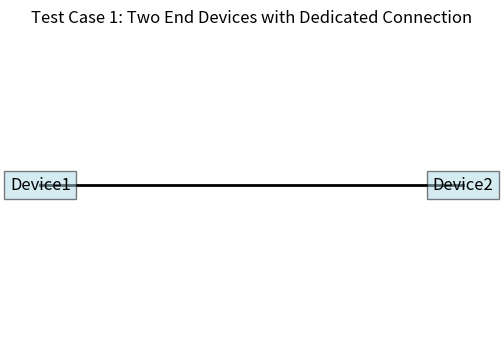
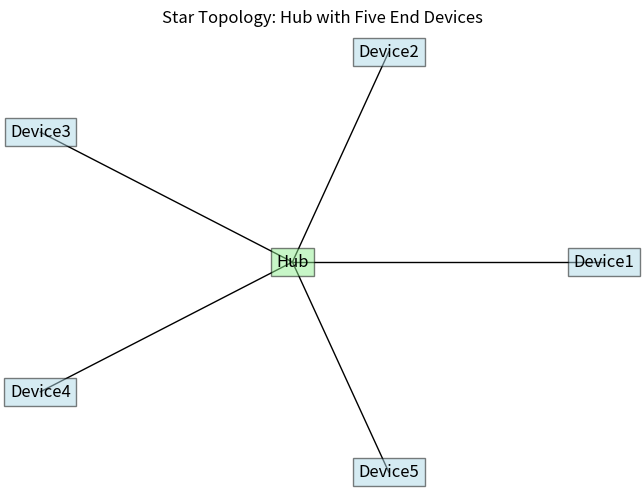
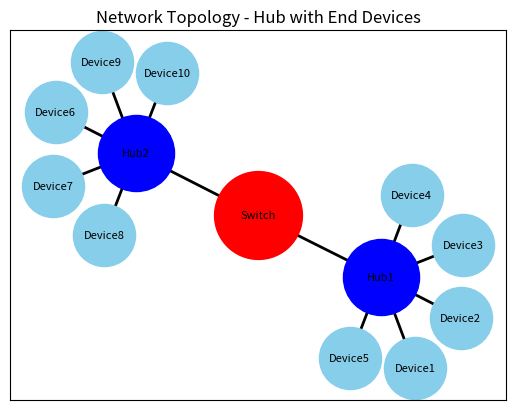

Write Python code to recreate these figures, in order.
import random
import numpy as np
import networkx as nx
import matplotlib.pyplot as plt
import time

class PhysicalLayerDevice:
    def __init__(self, device_id):
        self.device_id = device_id
        self.connection = None

    def connect(self, connection):
        self.connection = connection

    def send_data(self, data, destination_mac=None, window_size=3):
        if self.connection:
            FlowControlProtocol.sliding_window(window_size, data)
            checksum = ErrorControlProtocol.checksum(data)
            self.connection.send(data, destination_mac, checksum,receiver_id=self.device_id)
    
    def receive_data(self, data, checksum, receiver_id):
        """
        Receive data along with checksum and sender ID.
        :param data: The received data (string).
        :param checksum: The checksum received along with the data.
        :param receiver_id: The ID of the sender device.
        """
        # Verify checksum
        if not ErrorControlProtocol.detect_errors(data, checksum):
            # Data is valid, process it
            print(f"Device {self.device_id} received data from {receiver_id}: {data}")
        else:
            # Data contains errors
            print(f"Error: Data received by {self.device_id} from {receiver_id} contains errors")


class Hub:
    def __init__(self):
        self.connected_devices = []

    def connect_device(self, device):
        self.connected_devices.append(device)

    def broadcast(self, data, receiver_id):
        checksum = ErrorControlProtocol.checksum(data)
        for device in self.connected_devices:
            if device.device_id != receiver_id: 
                device.receive_data(data,checksum,receiver_id)


class Connection:
    def __init__(self, device1, device2):
        self.device1 = device1
        self.device2 = device2
        device1.connect(self)
        device2.connect(self)

    def send(self, data, destination_mac=None, checksum=None,receiver_id=None):
        if AccessControlProtocol.control_access():
            if destination_mac == self.device1.device_id:
                self.device1.receive_data(data,checksum,receiver_id)
            elif destination_mac == self.device2.device_id:
                self.device2.receive_data(data,checksum,receiver_id)



class DataLinkLayerDevice(PhysicalLayerDevice):
    def __init__(self, device_id):
        super().__init__(device_id)
        self.mac_address = None

    def set_mac_address(self, mac_address):
        self.mac_address = mac_address


class Bridge(DataLinkLayerDevice):
    def __init__(self, device_id):
        super().__init__(device_id)
        self.table = {}

    def learn_mac_address(self, mac_address, port):
        self.table[mac_address] = port

    def forward(self, data, destination_mac):
        if destination_mac in self.table:
            port = self.table[destination_mac]
            print(f"Forwarding data to port {port}: {data}")
        else:
            print(f"MAC address {destination_mac} not found in the bridge table.")


class Switch(DataLinkLayerDevice):
    def __init__(self, device_id):
        super().__init__(device_id)
        self.table = {}

    def learn_mac_address(self, mac_address, port):
        self.table[mac_address] = port

    def forward(self, data, destination_mac):
        if destination_mac in self.table:
            port = self.table[destination_mac]
            print(f"Forwarding data to port {port}: {data}")

        elif destination_mac == "Broadcast":
            print(f"Broadcasting data to all ports: {data}")
            # Forward data to all connected devices (except the source)
            for mac_addr, port in self.table.items():
                if mac_addr != self.mac_address:  # Exclude the source device
                    print(f"Forwarding to port {port}: {data}")
        else:
            print(f"MAC address {destination_mac} not found in the switch table.")

    def print_switch_table(self):
        print("Switch Table:")
        for mac_address, port in self.table.items():
            print(f"MAC Address: {mac_address}, Port: {port}")


class ErrorControlProtocol:
    @staticmethod
    def checksum(data):
        """
        Calculates the checksum of the data.
        :param data: The data for which the checksum will be calculated.
        :return: The checksum value.
        """
        if isinstance(data, str):
            # Calculate checksum using ASCII values of characters in the string
            checksum_value = sum(ord(char) for char in data)
            return checksum_value
        else:
            print(f"requires a String type")

    @staticmethod
    def binary_checksum(data_blocks, n_bits):
        """
        Calculates the checksum of the data using binary addition.
        :param data_blocks: List of data blocks (each block represented as an integer).
        :param n_bits: Number of bits in each data block.
        :return: The checksum value.
        """
        # Calculate the sum of all data blocks
        sum_data = sum(data_blocks)

        # Add carry to the sum, if any
        while sum_data >> n_bits:
            sum_data = (sum_data & ((1 << n_bits) - 1)) + (sum_data >> n_bits)

        # Perform one's complement
        checksum = ~sum_data & ((1 << n_bits) - 1)

        return checksum



    @staticmethod
    def detect_errors(data, checksum):
        # Calculate the checksum of the received data
        calculated_checksum = ErrorControlProtocol.checksum(data)

        # Compare the calculated checksum with the received checksum
        if calculated_checksum == checksum:
            return False  # No errors detected
        else:
            return True
    
    @staticmethod
    def detect_errors_binary(data_blocks, checksum, n_bits):
        """
        Detects errors in the received data by comparing the checksum.
        :param data_blocks: List of received data blocks (each block represented as an integer).
        :param checksum: The checksum received along with the data.
        :param n_bits: Number of bits in each data block.
        :return: True if errors are detected, False otherwise.
        """
        # Calculate the sum of all data blocks and checksum
        sum_data = sum(data_blocks) + checksum

        # Add carry to the sum, if any
        while sum_data >> n_bits:
            sum_data = (sum_data & ((1 << n_bits) - 1)) + (sum_data >> n_bits)

        # Perform one's complement
        computed_checksum = ~sum_data & ((1 << n_bits) - 1)

        # Check if the result is all 1s
        if computed_checksum == 0:
            return False  # No errors detected
        else:
            return True



class AccessControlProtocol:
    @staticmethod
    def control_access():
        # For basic implementation,used CSMA/CD.
        idle_probability = 0.1  # Probability of the medium being idle
        max_backoff_attempts = 10  # Maximum number of backoff attempts

        backoff_attempts = 0
        
        while backoff_attempts < max_backoff_attempts:
            if random.random() < idle_probability:
                return True  # Medium is idle, device can transmit
            else:
                # Medium is busy, wait for a random backoff period
                backoff_time = random.uniform(0, 1)  # Random backoff time between 0 and 1 seconds
                print(f"Medium is busy, waiting for {backoff_time:.2f} seconds...")
                time.sleep(backoff_time)  # Simulate waiting for the backoff time
                backoff_attempts += 1

        print("Exceeded maximum backoff attempts. Channel still busy.")
        return False

#implemetation of go back n protocol
class FlowControlProtocol:
    @staticmethod
    def sliding_window(window_size, data):     
        # Divide data into chunks based on window_size
        chunks = [data[i:i + window_size] for i in range(0, len(data), window_size)]
        base = 0
        next_seq_num = 0
        expected_ack = 0

        while base < len(chunks):
            # Send packets within the window
            while next_seq_num < min(base + window_size, len(chunks)):
                print(f"Sending packet {next_seq_num}: {chunks[next_seq_num]}")
                next_seq_num += 1

            # Receive acknowledgments within the window
            for _ in range(base, next_seq_num):
                acknowledgment_received = random.choice([True, False])  # Simulate ACK reception
                if acknowledgment_received:
                    print(f"Acknowledgment received for packet {_}: {chunks[_]}")
                    expected_ack = _ + 1
                else:
                    print(f"Acknowledgment not received for packet {_}: {chunks[_]}")
                    break

            # Slide the window based on the acknowledgment received
            if expected_ack == next_seq_num:
                base = expected_ack
            else:
                print(f"Timeout occurred, resending from packet {base}: {chunks[base]}")
                next_seq_num = base 

        print("All packets transmitted successfully")



class EndDevice(PhysicalLayerDevice):
    def __init__(self, device_id):
        super().__init__(device_id)
        self.mac_address = None

    def set_mac_address(self, mac_address):
        self.mac_address = mac_address



# Test case 1: Two end devices with a dedicated connection
device1 = PhysicalLayerDevice("Device1")
device2 = PhysicalLayerDevice("Device2")
connection = Connection(device1, device2)
device1.send_data("Hello from Device 1", destination_mac="Device2")
device2.send_data("Hello from Device 2", destination_mac="Device1")

#Test case 2: a star toplogy with five end devices connected to hub
hub=Hub()
end_devices = [EndDevice(f"Device{i}") for i in range(1,6)]

for device in end_devices:
    hub.connect_device(device)


# Enable communication within end devices via the hub's broadcast
data_to_broadcast = "Hello, everyone!"
receiver_id = end_devices[0].device_id  # Assuming the first device is initiating the broadcast
hub.broadcast(data_to_broadcast, receiver_id)

# Define the devices
devices = ["Device1", "Device2"]

# Create a plot for visual representation
plt.figure(figsize=(6, 4))

# Plot the devices
for i, device in enumerate(devices):
    plt.text(i, 0.5, device, ha='center', va='center', size=12, bbox=dict(facecolor='lightblue', alpha=0.5))

# Draw a line representing the dedicated connection
plt.plot([0, 1], [0.5, 0.5], color='black', linestyle='-', linewidth=2)
plt.title("Test Case 1: Two End Devices with Dedicated Connection")
plt.axis("off")
plt.show()


devices = ["Device1", "Device2", "Device3", "Device4", "Device5"]
hub = "Hub"

# Create a plot for visual representation
plt.figure(figsize=(8, 6))

# Plot the devices around the hub
num_devices = len(devices)
theta = 2 * np.pi / num_devices  # Calculate angle between devices
radius = 2

for i, device in enumerate(devices):
    x = radius * np.cos(i * theta)
    y = radius * np.sin(i * theta)
    plt.text(x, y, device, ha='center', va='center', size=12, bbox=dict(facecolor='lightblue', alpha=0.5))
    plt.plot([0, x], [0, y], color='black', linestyle='-', linewidth=1)  # Connect device to hub

# Plot the hub at the center
plt.text(0, 0, hub, ha='center', va='center', size=12, bbox=dict(facecolor='lightgreen', alpha=0.5))

plt.title("Star Topology: Hub with Five End Devices")
plt.axis("off")
plt.show()

# Example usage:
window_size = 3
data = "ABCDEFGHIJKLMNOPQRSTUVWXYZ"
FlowControlProtocol.sliding_window(window_size, data)


switch = Switch("Switch1")
devices = []  # Initialize an empty list

for i in range(1, 6):  
    device = DataLinkLayerDevice(f"Device{i}")  # Create a DataLinkLayerDevice object with a unique ID
    devices.append(device)  # Add the device to the list

for i, device in enumerate(devices):
    device.set_mac_address(f"00:11:22:33:44:0{i+1}")
    switch.learn_mac_address(device.mac_address, i + 1)  
    switch.connect(device)

device1=devices[0]    
device2=devices[1]


device1.send_data("Hello from Device 1", "00:11:22:33:44:03")
switch.forward("Hello from Device 1", "00:11:22:33:44:03")
# Send data from Device2 to Device5 through the switch
device2.send_data("Hello from Device2", "00:11:22:33:44:05")
switch.forward("Hello from Device2", "00:11:22:33:44:05")
# Send data from Device3 to Device1 through the switch
device3 = devices[2]  
device3.send_data("Hello from Device3", "00:11:22:33:44:01")
switch.forward("Hello from Device3","00:11:22:33:44:01")
device4 = devices[3]  
device5 = devices[4] 

# Send data from Device4 to Device2 through the switch
device4.send_data("Hello from Device4", "00:11:22:33:44:02")
switch.forward("Hello from Device4","00:11:22:33:44:02")

# Send data from Device5 to Device4 through the switch
device5.send_data("Hello from Device5", "00:11:22:33:44:04")
switch.forward("Hello from Device5","00:11:22:33:44:04")

switch.print_switch_table()


data_blocks = [0b1101, 0b1010, 0b0110]  # Example data blocks (each represented as binary integers)
n_bits = 4  # Number of bits in each data block
checksum = ErrorControlProtocol.binary_checksum(data_blocks, n_bits)

received_data_blocks = [0b1101, 0b1010, 0b0110]  # Example received data blocks
received_checksum = 0b1111  # Received checksum (example)
n_bits = 4  # Number of bits in each data block
if ErrorControlProtocol.detect_errors_binary(received_data_blocks, received_checksum, n_bits):
    print("Errors detected in the received data.")
else:
    print("No errors detected in the received data.")


# Test case 2: Star topology with five end devices connected to each hub
hub1 = Hub()
hub2 = Hub()

end_devices1 = [EndDevice(f"Device{i}") for i in range(1, 6)]
end_devices2 = [EndDevice(f"Device{i}") for i in range(6, 11)]

for device in end_devices1:
    hub1.connect_device(device)

for device in end_devices2:
    hub2.connect_device(device)

interconnect_switch = Switch("Switch")

# Connect hubs and switch
interconnect_switch.connect(hub1)
interconnect_switch.connect(hub2)

# Simulate sending a message from Device1 to all devices
sender_id = "Device10"
receiver_id = "Device1"
message = "Hello, everyone, I am Device 10!"

print(f"Sending message from {sender_id}: {message}")


if sender_id in [device.device_id for device in end_devices1] and receiver_id in [device.device_id for device in end_devices1]:
    hub1.broadcast(message, sender_id)
    for i,device in enumerate(end_devices1):
        device.set_mac_address(f"00:11:22:33:44:0{i+1}")
        switch.learn_mac_address(device.mac_address, i + 1)
    switch.print_switch_table()

elif sender_id in [device.device_id for device in end_devices2] and receiver_id in [device.device_id for device in end_devices2]:
    hub2.broadcast(message, sender_id)
    for i,device in enumerate(end_devices2):
        device.set_mac_address(f"00:11:22:33:44:0{i+1}")
        switch.learn_mac_address(device.mac_address, i + 1)
    switch.print_switch_table()

else:
    hub1.broadcast(message,sender_id)
    hub2.broadcast(message,sender_id)
    for i,device in enumerate(end_devices1):
        device.set_mac_address(f"00:11:22:33:44:0{i+1}")
        switch.learn_mac_address(device.mac_address, i + 1)
    for i,device in enumerate(end_devices2):
        device.set_mac_address(f"00:11:22:33:44:0{i+1}")
        switch.learn_mac_address(device.mac_address, i + 1)
    switch.print_switch_table()



# Create the network topology graph
G = nx.Graph()

G.add_node("Hub1")
G.add_node("Hub2")
for device in end_devices1:
    G.add_node(device.device_id)

for device in end_devices2:
    G.add_node(device.device_id)

# Add edges for connections
for device in end_devices1:
    G.add_edge("Hub1", device.device_id)

for device in end_devices2:
    G.add_edge("Hub2", device.device_id)

# Add edges for interconnection via the switch
G.add_edge("Switch", "Hub1")
G.add_edge("Switch", "Hub2")


 # Visualize the network topology
pos = nx.spring_layout(G)
nx.draw_networkx_nodes(G, pos, nodelist=["Hub1", "Hub2"], node_color='blue', node_size=3000)
nx.draw_networkx_nodes(G, pos, nodelist=["Switch"], node_color='red', node_size=4000 )
nx.draw_networkx_nodes(G, pos, nodelist=[device.device_id for device in end_devices1], node_color='skyblue', node_size=2000)
nx.draw_networkx_nodes(G, pos, nodelist=[device.device_id for device in end_devices2], node_color='skyblue', node_size=2000)
nx.draw_networkx_edges(G, pos, width=2)
nx.draw_networkx_labels(G, pos, font_size=8, font_family='sans-serif')

plt.title("Network Topology - Hub with End Devices")
plt.show()

total_broadcast_domains = 2  # Two broadcast domains (one per hub/switch)
total_collision_domains = len(end_devices1) + len(end_devices2)  # One collision domain per device in each hub/switch
print("Total Broadcast Domains:", total_broadcast_domains)
print("Total Collision Domains:", total_collision_domains)
